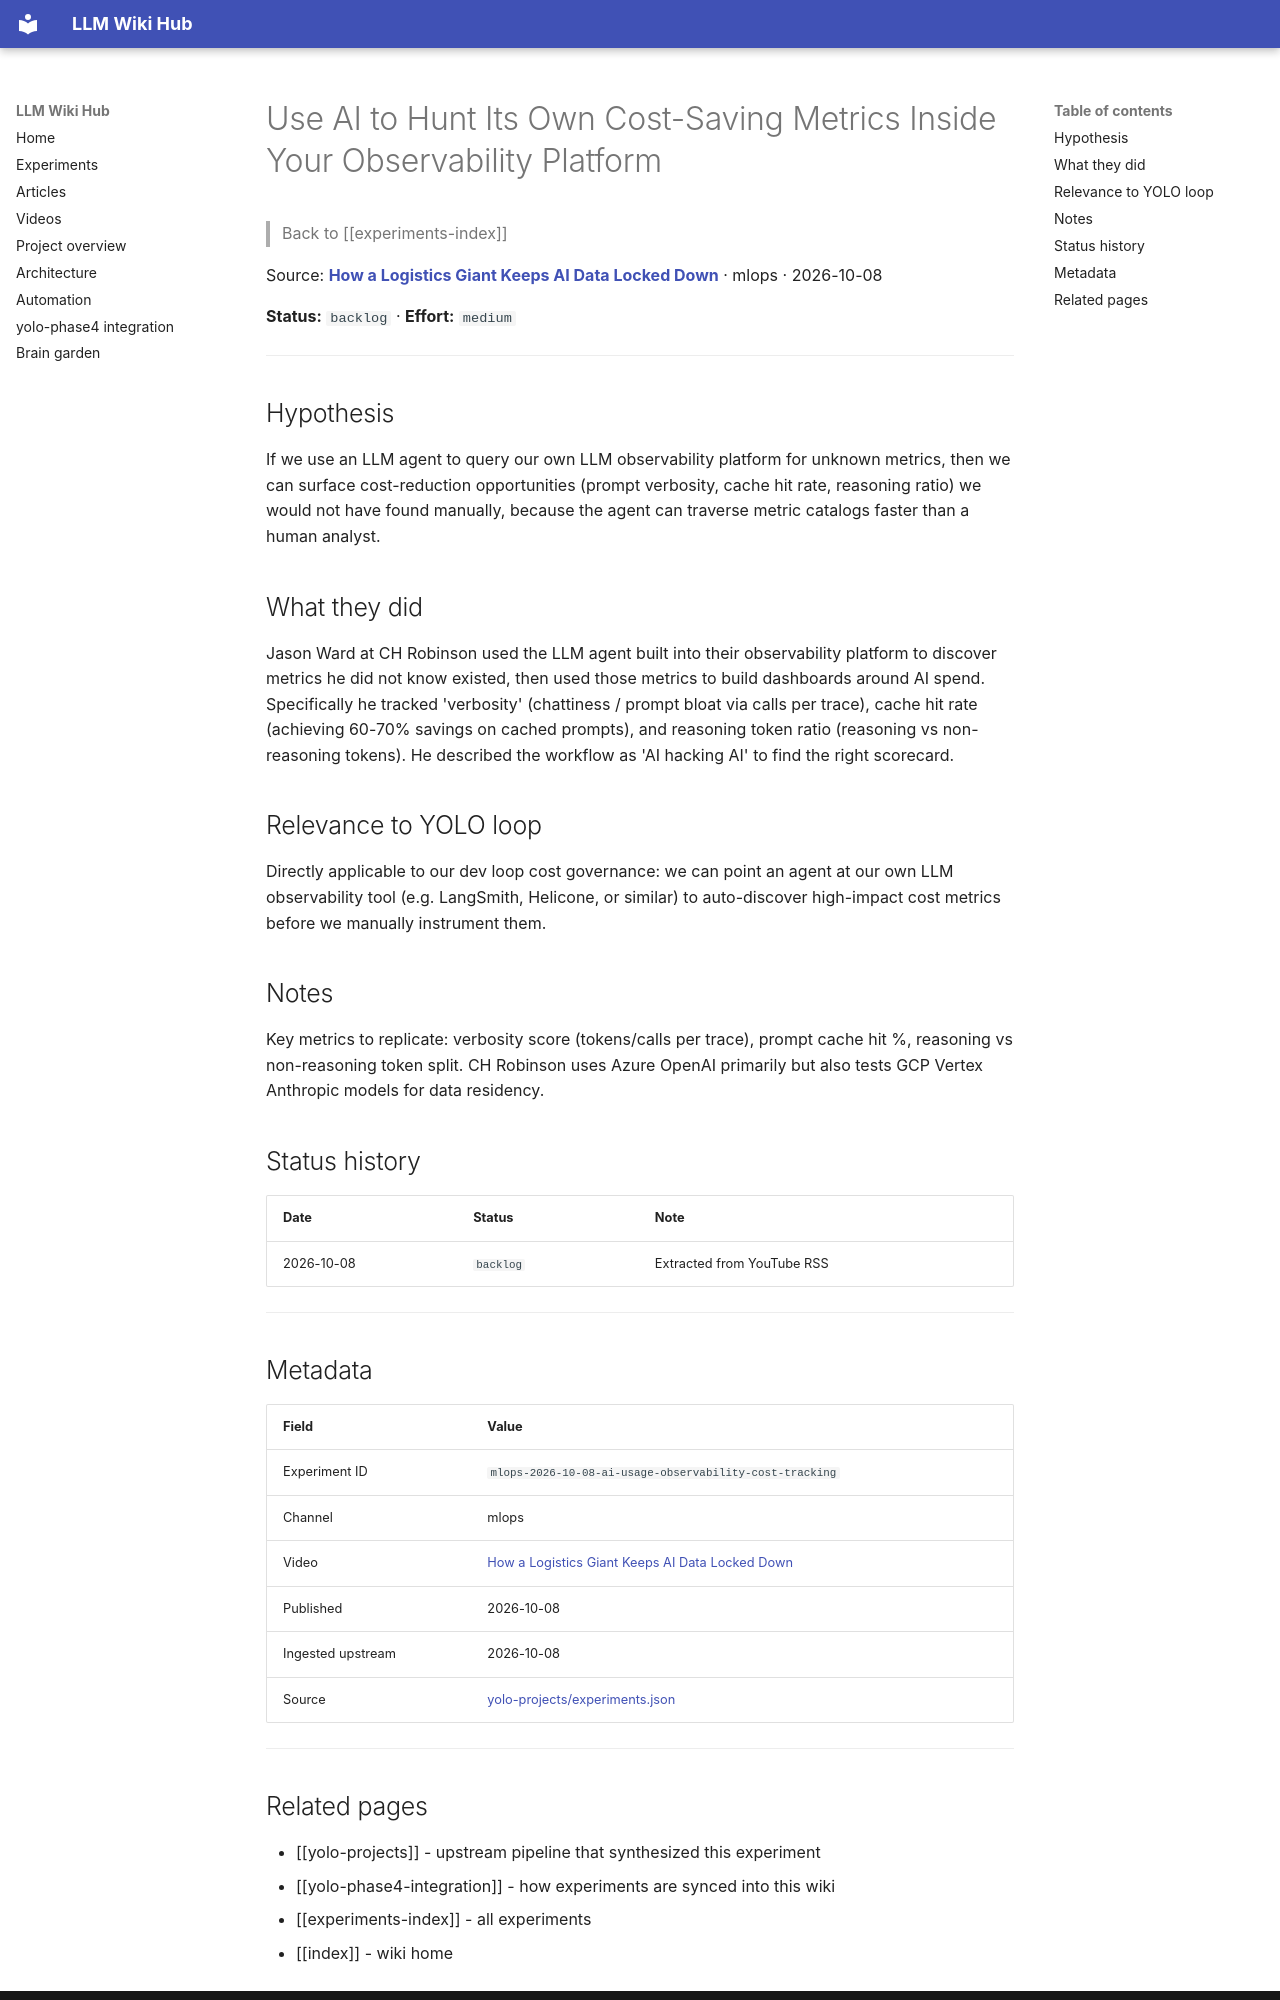

repository: Anguijm/llm-wiki-hub · page: experiments/mlops-2026-10-08-ai-usage-observability-cost-tracking/index.html · generator: mkdocs

# Use AI to Hunt Its Own Cost-Saving Metrics Inside Your Observability Platform

> Back to [[experiments-index]]

Source: **[How a Logistics Giant Keeps AI Data Locked Down](https://www.youtube.com/watch?v=oYlb1Wv6Vkk)** · mlops · 2026-10-08

**Status:** `backlog` · **Effort:** `medium`

---

## Hypothesis

If we use an LLM agent to query our own LLM observability platform for unknown metrics, then we can surface cost-reduction opportunities (prompt verbosity, cache hit rate, reasoning ratio) we would not have found manually, because the agent can traverse metric catalogs faster than a human analyst.

## What they did

Jason Ward at CH Robinson used the LLM agent built into their observability platform to discover metrics he did not know existed, then used those metrics to build dashboards around AI spend. Specifically he tracked 'verbosity' (chattiness / prompt bloat via calls per trace), cache hit rate (achieving 60-70% savings on cached prompts), and reasoning token ratio (reasoning vs non-reasoning tokens). He described the workflow as 'AI hacking AI' to find the right scorecard.

## Relevance to YOLO loop

Directly applicable to our dev loop cost governance: we can point an agent at our own LLM observability tool (e.g. LangSmith, Helicone, or similar) to auto-discover high-impact cost metrics before we manually instrument them.

## Notes

Key metrics to replicate: verbosity score (tokens/calls per trace), prompt cache hit %, reasoning vs non-reasoning token split. CH Robinson uses Azure OpenAI primarily but also tests GCP Vertex Anthropic models for data residency.

## Status history

| Date | Status | Note |
|---|---|---|
| 2026-10-08 | `backlog` | Extracted from YouTube RSS |

---

## Metadata

| Field | Value |
|---|---|
| Experiment ID | `mlops-2026-10-08-ai-usage-observability-cost-tracking` |
| Channel | mlops |
| Video | [How a Logistics Giant Keeps AI Data Locked Down](https://www.youtube.com/watch?v=oYlb1Wv6Vkk) |
| Published | 2026-10-08 |
| Ingested upstream | 2026-10-08 |
| Source | [yolo-projects/experiments.json](https://github.com/Anguijm/yolo-projects/blob/main/experiments.json) |

---
